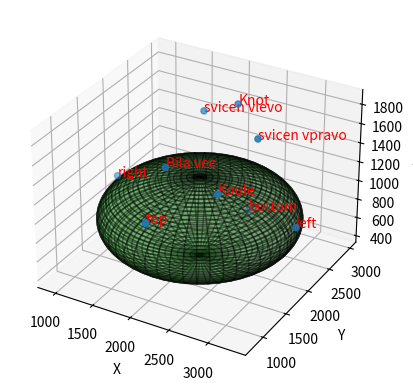

Generate this figure with matplotlib:
import numpy as np
import matplotlib.pyplot as plt
from mpl_toolkits.mplot3d import Axes3D

def plot_sphere(ax, center, width, height, depth):
    """
    Plot a sphere on the given 3D axes.

    Parameters:
        ax (Axes3D): The 3D axes to plot on.
        center (tuple): The (x, y, z) center of the sphere.
        width (float): The width (along x-axis) of the sphere.
        height (float): The height (along z-axis) of the sphere.
        depth (float): The depth (along y-axis) of the sphere.
    """
    # Generate sphere coordinates
    u = np.linspace(0, 2 * np.pi, 100)
    v = np.linspace(0, np.pi, 100)
    x = width * np.outer(np.cos(u), np.sin(v)) / 2 + center[0]
    y = depth * np.outer(np.sin(u), np.sin(v)) / 2 + center[1]
    z = height * np.outer(np.ones(np.size(u)), np.cos(v)) / 2 + center[2]

    # Plot the surface
    ax.plot_surface(x, y, z, color='green', alpha=0.3, edgecolor='k')

# Function to calculate sphere from point boundaries
def sphere_from_points(ax, points):
    """
    Create a sphere from the boundary points of a list of coordinates.

    Parameters:
        ax (Axes3D): The 3D axes to plot on.
        points (list): List of (x, y, z) tuples.

    Returns:
        None
    """
    # Extract boundaries
    min_x, max_x = min(p[0] for p in points), max(p[0] for p in points)
    min_y, max_y = min(p[1] for p in points), max(p[1] for p in points)
    min_z, max_z = min(p[2] for p in points), max(p[2] for p in points)
    
    # Calculate center and dimensions
    center = ((max_x + min_x) / 2, (max_y + min_y) / 2, (max_z + min_z) / 2)
    width = max_x - min_x
    depth = max_y - min_y
    height = max_z - min_z

    # Plot the sphere
    plot_sphere(ax, center, width, height, depth)


# List of 3D coordinates
coordinates = [(3296, 1996, 966), (930, 1996, 964), (2116, 2986, 432), (2112, 790, 1264), (2602, 1472, 1376), (2296, 2402, 1848), (1810, 1658, 1392), (2768, 2038, 1738), (1868, 2372, 1700)]
labels = ["left", "right", "bottom", "top", 'Koule', 'Knot', 'Bila vec', "svicen vpravo", "svicen vlevo"]  # Define labels for the points

# Extract x, y, and z coordinates from the list
x = [coord[0] for coord in coordinates]
y = [coord[1] for coord in coordinates]
z = [coord[2] for coord in coordinates]

# Create a 3D plot
fig = plt.figure()
ax = fig.add_subplot(111, projection='3d')

# Plot the coordinates
ax.scatter(x, y, z)

# Add labels to each point
for i in range(len(coordinates)):
    ax.text(x[i], y[i], z[i], labels[i], fontsize=10, color='red')

# Set labels for the axes
ax.set_xlabel('X')
ax.set_ylabel('Y')
ax.set_zlabel('Z')

sphere_from_points(ax, coordinates[:4])

# Show the plot
plt.show()
